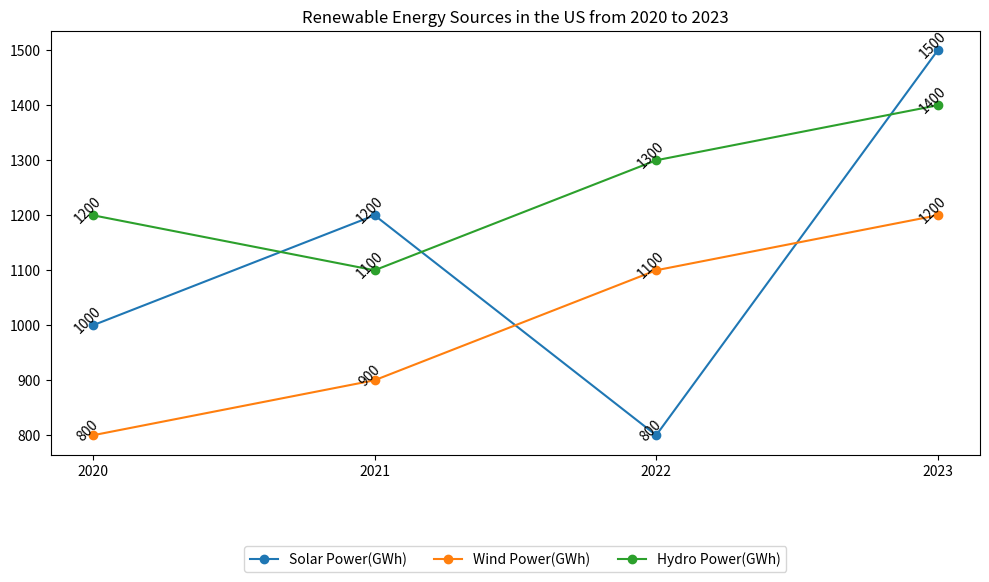

This figure's Python source: (Note: this script raises an exception after producing the figure.)

import matplotlib.pyplot as plt

plt.figure(figsize=(10,6))

year = [2020, 2021, 2022, 2023]
solar_power = [1000, 1200, 800, 1500]
wind_power = [800, 900, 1100, 1200]
hydro_power = [1200, 1100, 1300, 1400]

plt.plot(year, solar_power, label="Solar Power(GWh)", marker="o")
plt.plot(year, wind_power, label="Wind Power(GWh)", marker="o")
plt.plot(year, hydro_power, label="Hydro Power(GWh)", marker="o")

plt.xticks(year)
plt.title('Renewable Energy Sources in the US from 2020 to 2023')
plt.legend(loc='upper center', bbox_to_anchor=(0.5, -0.2), ncol=3)

for a,b,c,d in zip(year,solar_power,wind_power,hydro_power):
    plt.annotate(str(b),xy=(a,b), ha='center', va='bottom', rotation=45, wrap=True)
    plt.annotate(str(c),xy=(a,c), ha='center', va='bottom', rotation=45, wrap=True)
    plt.annotate(str(d),xy=(a,d), ha='center', va='bottom', rotation=45, wrap=True)

plt.tight_layout()
plt.savefig('line chart/png/426.png')
plt.clf()
